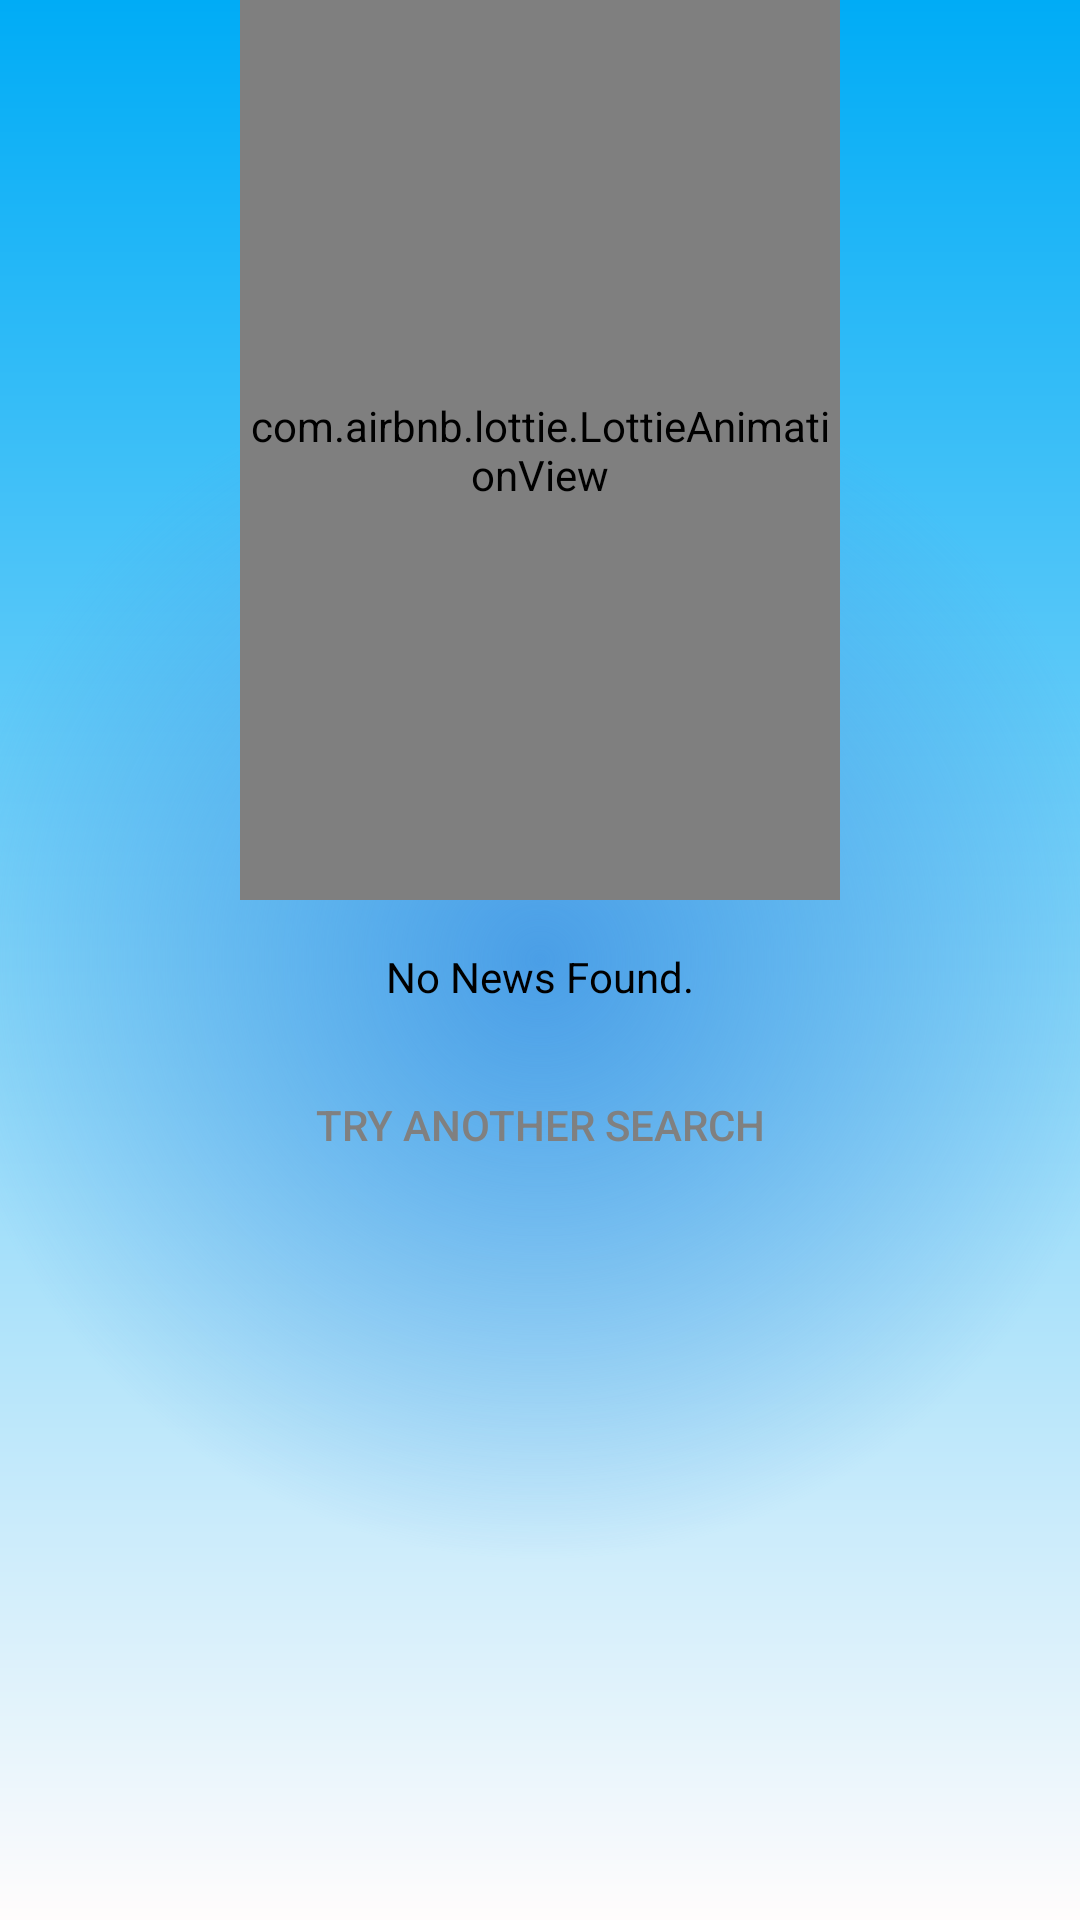

The Android layout XML behind this screen, and the referenced resources:
<!-- AndroidManifest.xml: application theme Theme.WhatNow -->
<!-- res/layout/fragment_no_news.xml -->
<?xml version="1.0" encoding="utf-8"?>
<LinearLayout xmlns:android="http://schemas.android.com/apk/res/android"
    xmlns:app="http://schemas.android.com/apk/res-auto"
    xmlns:tools="http://schemas.android.com/tools"
    android:id="@+id/main"
    style="@style/BACKGROUND"
    android:layout_width="match_parent"
    android:layout_height="match_parent"
    android:orientation="vertical">

    <com.airbnb.lottie.LottieAnimationView
        android:id="@+id/no_news_animation"
        android:layout_width="200dp"
        android:layout_height="300dp"
        android:layout_gravity="center"
        app:lottie_url="https://lottie.host/9ca74a0e-f127-4dc6-86e3-be822e2e874f/GxvDRdWHaD.json"
        tools:src="@tools:sample/avatars" />

    <TextView
        android:id="@+id/no_news_tv"
        style="@style/TEXT"
        android:layout_width="wrap_content"
        android:layout_height="wrap_content"
        android:layout_gravity="center"
        android:layout_margin="16dp"
        android:text="@string/news_1" />

    <Button
        android:id="@+id/try_again_btn"
        style="@style/Widget.AppCompat.Button.Borderless"
        android:layout_width="wrap_content"
        android:layout_height="wrap_content"
        android:layout_gravity="center"
        android:text="@string/news_2"
        android:textColor="@color/gray" />
</LinearLayout>
<!-- resources referenced by this layout -->
<resources>
  <color name="gray">#808080</color>
  <string name="news_1">No News Found.</string>
  <string name="news_2">Try Another Search</string>
  <style name="BACKGROUND">
          <item name="android:background">@drawable/background_light</item>
      </style>
  <style name="TEXT">
          <item name="android:textColor">#000000</item>
      </style>
  <style name="Theme.WhatNow" parent="Base.Theme.WhatNow" />
  <!-- drawable background_light (drawable) -->
  <?xml version="1.0" encoding="utf-8"?>
  <layer-list xmlns:android="http://schemas.android.com/apk/res/android">
      <item>
          <shape android:shape="rectangle">
              <gradient
                  android:startColor="#00ACF6"
                  android:endColor="#FFFCFC"
                  android:angle="270"
                  android:type="linear" />
          </shape>
      </item>
      <item android:left="0dp" android:right="0dp" android:top="0dp" android:bottom="0dp">
          <shape>
              <gradient
                  android:startColor="#4A9EE6"
                  android:endColor="#00FFFFFF"
                  android:angle="0"
                  android:type="radial"
                  android:gradientRadius="200dp"/>
          </shape>
      </item>
  
  
  </layer-list>
  <style name="Base.Theme.WhatNow" parent="Theme.Material3.DayNight.NoActionBar">
          
          
      </style>
</resources>
